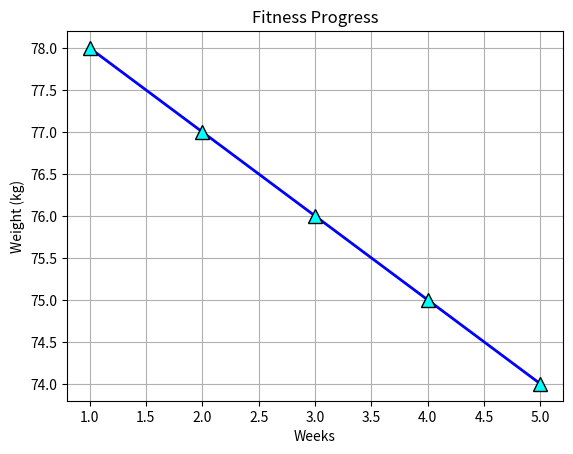

This figure's Python source:
import numpy as np
import matplotlib.pyplot as plt

weeks = np.array([1, 2, 3, 4, 5])
weight = np.array([78, 77, 76, 75, 74])

plt.plot(
    weeks,
    weight,
    marker='^',          # Triangle marker
    mfc='cyan',          # Marker face color
    mec='black',         # Marker edge color
    markersize=10,
    color='blue',        # Line color
    linewidth=2
)

plt.title("Fitness Progress")
plt.xlabel("Weeks")
plt.ylabel("Weight (kg)")
plt.grid(True)

plt.show()
